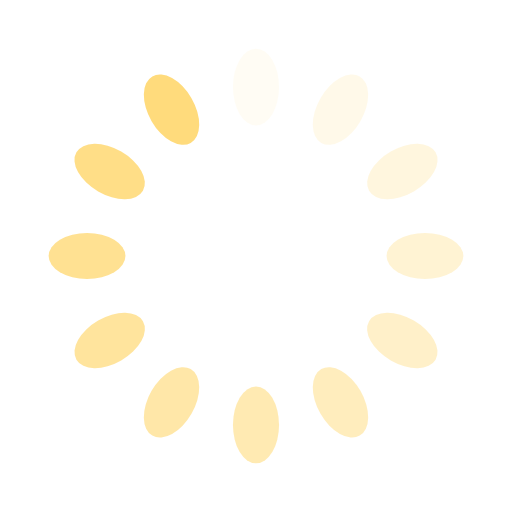
t = 0.00 s
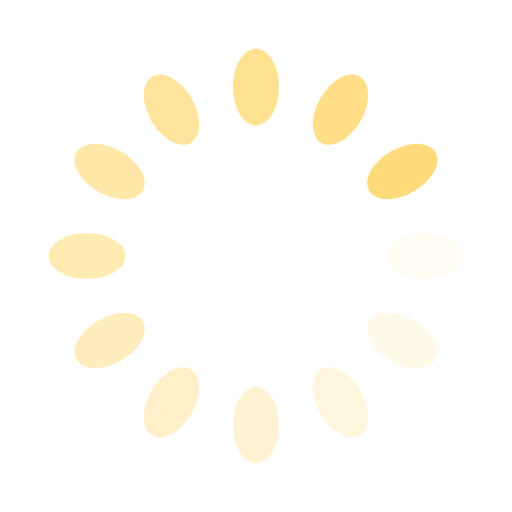
t = 0.25 s
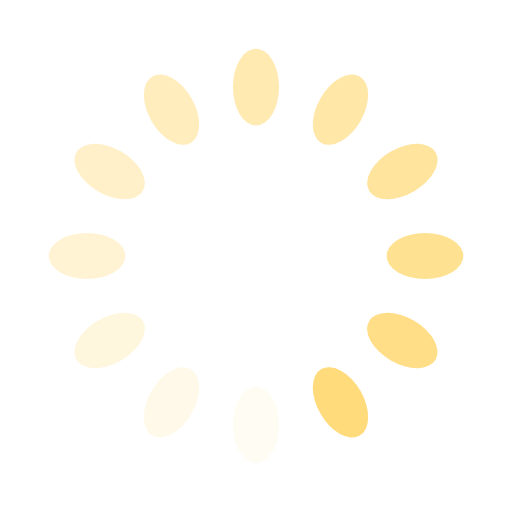
t = 0.50 s
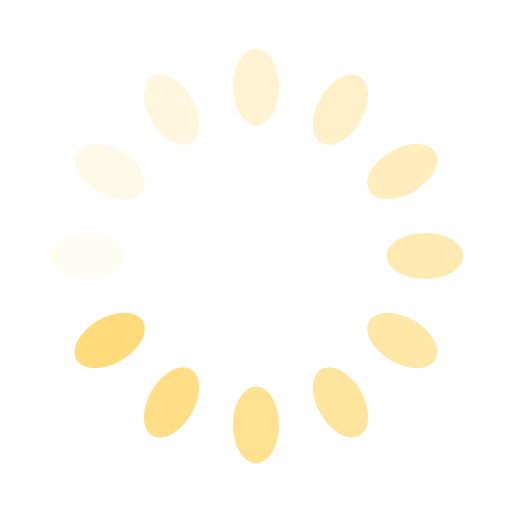
t = 0.75 s

The animated SVG that drew these frames (rendered in a browser with its animation timeline set to each time). Animation: 12 SMIL elements (animate=12); one cycle of 1.00 s, repeats indefinitely.

<?xml version="1.0" encoding="utf-8"?>
<svg xmlns="http://www.w3.org/2000/svg" xmlns:xlink="http://www.w3.org/1999/xlink" style="margin: auto; background: none; display: block; shape-rendering: auto;" width="74px" height="74px" viewBox="0 0 100 100" preserveAspectRatio="xMidYMid">
<g transform="rotate(0 50 50)">
  <rect x="45.5" y="9.5" rx="4.5" ry="7.5" width="9" height="15" fill="#ffdb7c">
    <animate attributeName="opacity" values="1;0" keyTimes="0;1" dur="1s" begin="-0.9166666666666666s" repeatCount="indefinite"></animate>
  </rect>
</g><g transform="rotate(30 50 50)">
  <rect x="45.5" y="9.5" rx="4.5" ry="7.5" width="9" height="15" fill="#ffdb7c">
    <animate attributeName="opacity" values="1;0" keyTimes="0;1" dur="1s" begin="-0.8333333333333334s" repeatCount="indefinite"></animate>
  </rect>
</g><g transform="rotate(60 50 50)">
  <rect x="45.5" y="9.5" rx="4.5" ry="7.5" width="9" height="15" fill="#ffdb7c">
    <animate attributeName="opacity" values="1;0" keyTimes="0;1" dur="1s" begin="-0.75s" repeatCount="indefinite"></animate>
  </rect>
</g><g transform="rotate(90 50 50)">
  <rect x="45.5" y="9.5" rx="4.5" ry="7.5" width="9" height="15" fill="#ffdb7c">
    <animate attributeName="opacity" values="1;0" keyTimes="0;1" dur="1s" begin="-0.6666666666666666s" repeatCount="indefinite"></animate>
  </rect>
</g><g transform="rotate(120 50 50)">
  <rect x="45.5" y="9.5" rx="4.5" ry="7.5" width="9" height="15" fill="#ffdb7c">
    <animate attributeName="opacity" values="1;0" keyTimes="0;1" dur="1s" begin="-0.5833333333333334s" repeatCount="indefinite"></animate>
  </rect>
</g><g transform="rotate(150 50 50)">
  <rect x="45.5" y="9.5" rx="4.5" ry="7.5" width="9" height="15" fill="#ffdb7c">
    <animate attributeName="opacity" values="1;0" keyTimes="0;1" dur="1s" begin="-0.5s" repeatCount="indefinite"></animate>
  </rect>
</g><g transform="rotate(180 50 50)">
  <rect x="45.5" y="9.5" rx="4.5" ry="7.5" width="9" height="15" fill="#ffdb7c">
    <animate attributeName="opacity" values="1;0" keyTimes="0;1" dur="1s" begin="-0.4166666666666667s" repeatCount="indefinite"></animate>
  </rect>
</g><g transform="rotate(210 50 50)">
  <rect x="45.5" y="9.5" rx="4.5" ry="7.5" width="9" height="15" fill="#ffdb7c">
    <animate attributeName="opacity" values="1;0" keyTimes="0;1" dur="1s" begin="-0.3333333333333333s" repeatCount="indefinite"></animate>
  </rect>
</g><g transform="rotate(240 50 50)">
  <rect x="45.5" y="9.5" rx="4.5" ry="7.5" width="9" height="15" fill="#ffdb7c">
    <animate attributeName="opacity" values="1;0" keyTimes="0;1" dur="1s" begin="-0.25s" repeatCount="indefinite"></animate>
  </rect>
</g><g transform="rotate(270 50 50)">
  <rect x="45.5" y="9.5" rx="4.5" ry="7.5" width="9" height="15" fill="#ffdb7c">
    <animate attributeName="opacity" values="1;0" keyTimes="0;1" dur="1s" begin="-0.16666666666666666s" repeatCount="indefinite"></animate>
  </rect>
</g><g transform="rotate(300 50 50)">
  <rect x="45.5" y="9.5" rx="4.5" ry="7.5" width="9" height="15" fill="#ffdb7c">
    <animate attributeName="opacity" values="1;0" keyTimes="0;1" dur="1s" begin="-0.08333333333333333s" repeatCount="indefinite"></animate>
  </rect>
</g><g transform="rotate(330 50 50)">
  <rect x="45.5" y="9.5" rx="4.5" ry="7.5" width="9" height="15" fill="#ffdb7c">
    <animate attributeName="opacity" values="1;0" keyTimes="0;1" dur="1s" begin="0s" repeatCount="indefinite"></animate>
  </rect>
</g>
<!-- generated by https://loading.io/ --></svg>